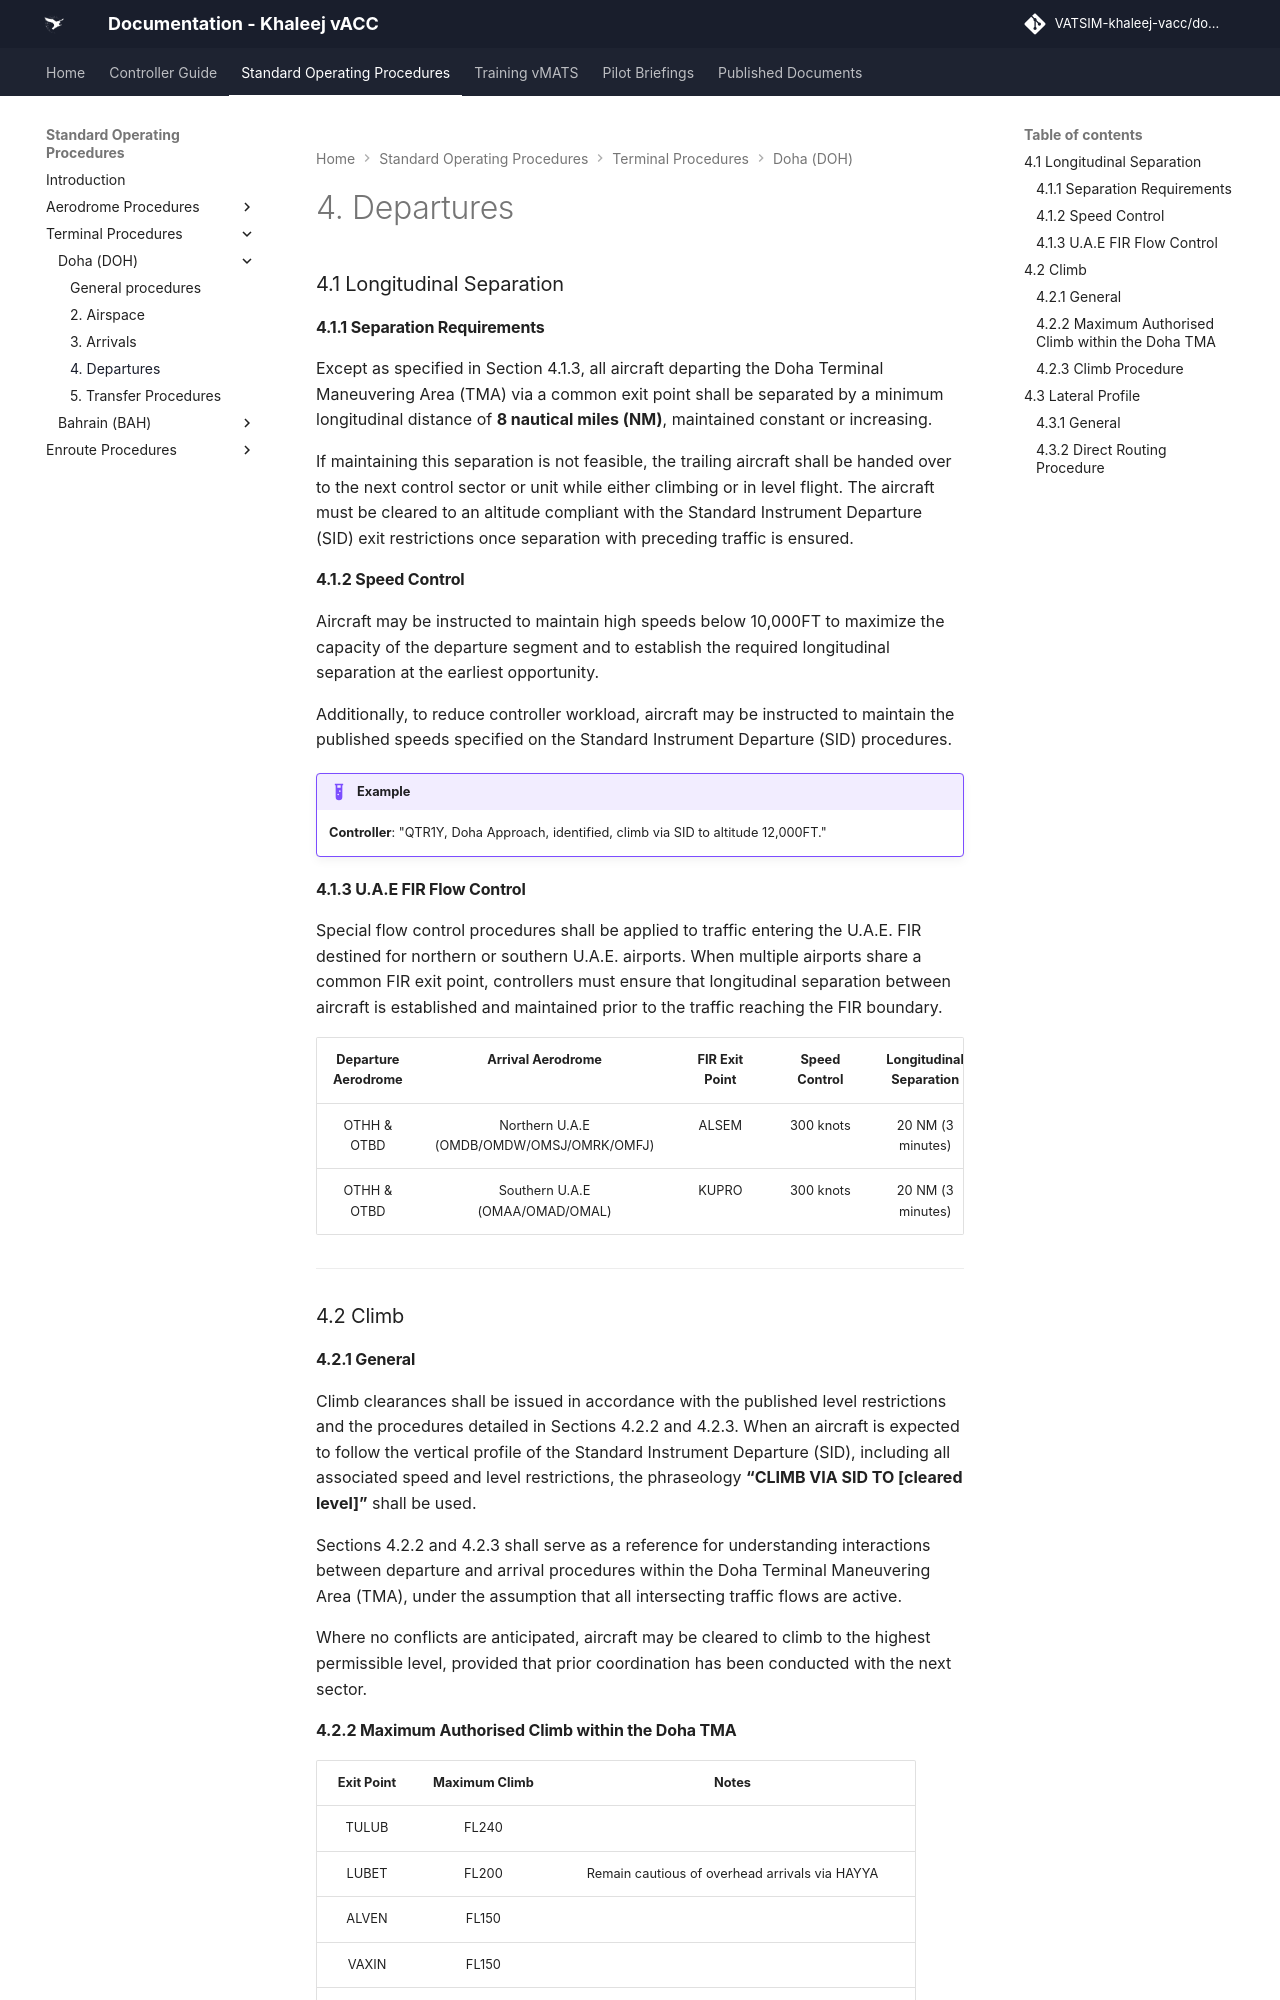

repository: khaleej-vacc/documentation-site · page: Standard-Operating-Procedures/Terminal Procedures/Doha (DOH)/departures/index.html · generator: mkdocs

# 4. Departures
### 4.1 Longitudinal Separation
#### 4.1.1 Separation Requirements
Except as specified in Section 4.1.3, all aircraft departing the Doha Terminal Maneuvering Area (TMA) via a common exit point shall be separated by a minimum longitudinal distance of **8 nautical miles (NM)**, maintained constant or increasing.

If maintaining this separation is not feasible, the trailing aircraft shall be handed over to the next control sector or unit while either climbing or in level flight. The aircraft must be cleared to an altitude compliant with the Standard Instrument Departure (SID) exit restrictions once separation with preceding traffic is ensured.

#### 4.1.2 Speed Control
Aircraft may be instructed to maintain high speeds below 10,000FT to maximize the capacity of the departure segment and to establish the required longitudinal separation at the earliest opportunity.

Additionally, to reduce controller workload, aircraft may be instructed to maintain the published speeds specified on the Standard Instrument Departure (SID) procedures.

!!! example
    **Controller**: "QTR1Y, Doha Approach, identified, climb via SID to altitude 12,000FT."

#### 4.1.3 U.A.E FIR Flow Control
Special flow control procedures shall be applied to traffic entering the U.A.E. FIR destined for northern or southern U.A.E. airports. When multiple airports share a common FIR exit point, controllers must ensure that longitudinal separation between aircraft is established and maintained prior to the traffic reaching the FIR boundary.

| Departure Aerodrome  |             Arrival Aerodrome              | FIR Exit Point  | Speed Control  | Longitudinal Separation  |
|:-------------------: |:-----------------------------------------: |:--------------: |:-------------: |:-----------------------: |
|     OTHH & OTBD      | Northern U.A.E (OMDB/OMDW/OMSJ/OMRK/OMFJ)  |      ALSEM      |   300 knots    |    20 NM (3 minutes)     |
|     OTHH & OTBD      |      Southern U.A.E (OMAA/OMAD/OMAL)       |      KUPRO      |   300 knots    |    20 NM (3 minutes)     |

---

### 4.2 Climb
#### 4.2.1 General
Climb clearances shall be issued in accordance with the published level restrictions and the procedures detailed in Sections 4.2.2 and 4.2.3. When an aircraft is expected to follow the vertical profile of the Standard Instrument Departure (SID), including all associated speed and level restrictions, the phraseology **“CLIMB VIA SID TO [cleared level]”** shall be used.

Sections 4.2.2 and 4.2.3 shall serve as a reference for understanding interactions between departure and arrival procedures within the Doha Terminal Maneuvering Area (TMA), under the assumption that all intersecting traffic flows are active.

Where no conflicts are anticipated, aircraft may be cleared to climb to the highest permissible level, provided that prior coordination has been conducted with the next sector.

#### 4.2.2 Maximum Authorised Climb within the Doha TMA

| **Exit Point**           | **Maximum Climb**  |       **Notes**                                    |
|:-----------------------: |:-------------------------------------: |:-------------------------------------------------: |
|       TULUB       |                FL240                |                                                    |
|       LUBET       |                FL200                | Remain cautious of overhead arrivals via HAYYA   |
|       ALVEN       |                FL150                |                                                    |
|       VAXIN       |                FL150                |                                                    |
|       ALSEM       |                FL210                |                                                    |
|       KUPRO       |                FL250                |                                                    |
|       BUNDU       |                FL250                |                                                    |
|       DATRI       |                FL240                | Remain cautious of arrivals entering the CTA via LAEEB   |
|       ULIKA       |                FL200              |                                                    |
